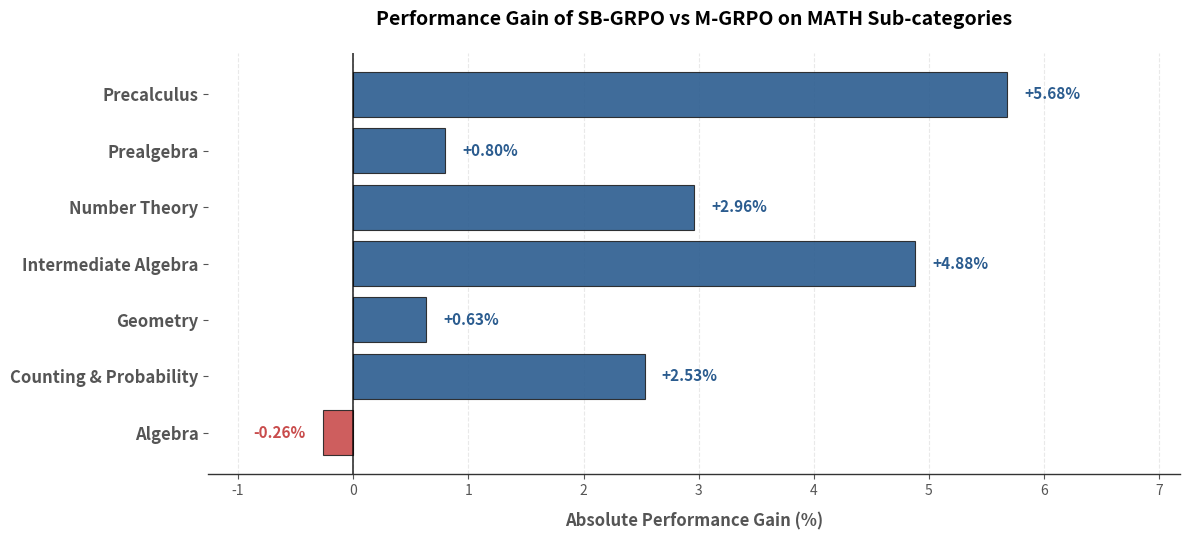

Recreate this plot in Python.
import matplotlib.pyplot as plt
import numpy as np
import os

# d:\Projects\M-SB-GRPO\compare\open-r1\.venv\Scripts\python.exe docs\generate_math_delta_chart.py

# Data extracted from Table 4 (MATH Sub-category Analysis)
categories = [
    "Algebra",
    "Counting & Probability",
    "Geometry",
    "Intermediate Algebra",
    "Number Theory",
    "Prealgebra",
    "Precalculus",
]
m_grpo = [89.39, 64.56, 56.99, 49.83, 70.56, 81.63, 51.28]
sb_grpo = [89.13, 67.09, 57.62, 54.71, 73.52, 82.43, 56.96]

# Calculate absolute deltas (SB-GRPO - M-GRPO)
deltas = [sb - m for sb, m in zip(sb_grpo, m_grpo)]

# Setup styling
plt.style.use("ggplot")
fig, ax = plt.subplots(figsize=(12, 5.5))

# Override ggplot's default gray background
ax.set_facecolor("white")
fig.patch.set_facecolor("white")

# Define premium academic colors (Steel Blue for positive, Muted Red for negative)
pos_color = "#2b5c8f"
neg_color = "#c94c4c"
colors = [pos_color if d > 0 else neg_color for d in deltas]

# Create horizontal bar chart
y_pos = np.arange(len(categories))
bars = ax.barh(
    y_pos,
    deltas,
    color=colors,
    height=0.8,
    alpha=0.9,
    edgecolor="#222222",
    linewidth=0.8,
)

# Add data labels
for i, (bar, delta) in enumerate(zip(bars, deltas)):
    offset = 0.15 if delta > 0 else -0.15
    ha = "left" if delta > 0 else "right"
    color = pos_color if delta > 0 else neg_color
    sign = "+" if delta > 0 else ""
    ax.text(
        delta + offset,
        bar.get_y() + bar.get_height() / 2,
        f"{sign}{delta:.2f}%",
        va="center",
        ha=ha,
        fontsize=11,
        fontweight="bold",
        color=color,
    )

# Add baseline at x=0
ax.axvline(0, color="black", linewidth=1.2, alpha=0.8)

# Styling details
ax.set_yticks(y_pos)
ax.set_yticklabels(categories, fontsize=12, fontweight="bold")
ax.set_xlabel(
    "Absolute Performance Gain (%)", fontsize=12, fontweight="bold", labelpad=10
)
ax.set_title(
    "Performance Gain of SB-GRPO vs M-GRPO on MATH Sub-categories",
    fontsize=14,
    fontweight="bold",
    pad=20,
)

# Remove top and right spines
ax.spines["top"].set_visible(False)
ax.spines["right"].set_visible(False)
ax.spines["left"].set_visible(False)
ax.spines["bottom"].set_color("#333333")

# Set x limits to give labels room
ax.set_xlim(min(deltas) - 1, max(deltas) + 1.5)

# Grid
ax.grid(axis="x", color="#e0e0e0", linestyle="--", alpha=0.7)
ax.grid(axis="y", visible=False)

plt.tight_layout()

# Save the plot
output_png = r"d:\Projects\M-SB-GRPO\report-newest\SB_GRPO__Semantic_Balanced_GRPO_for_Enhanced_LLM_Reasoning_new\math_delta_chart.png"
output_pdf = r"d:\Projects\M-SB-GRPO\report-newest\SB_GRPO__Semantic_Balanced_GRPO_for_Enhanced_LLM_Reasoning_new\math_delta_chart.pdf"

plt.savefig(output_png, dpi=300, bbox_inches="tight")
plt.savefig(output_pdf, bbox_inches="tight")

print(f"Successfully generated new charts at:\n{output_png}\n{output_pdf}")
